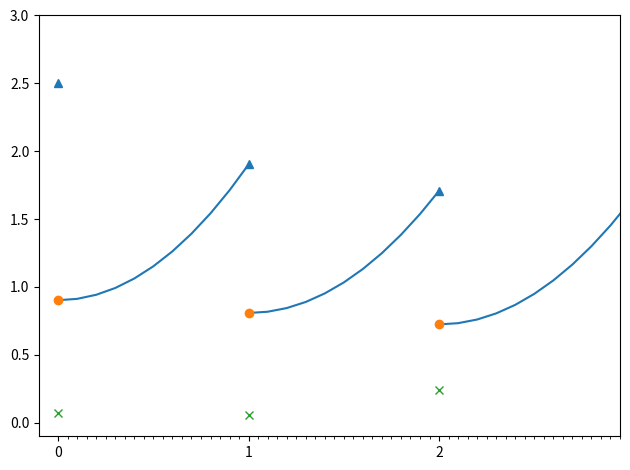

The script that saved this image:
import matplotlib.pyplot as plt
import numpy as np
from numpy import random

t = np.arange(21)
step = np.linspace(0, 20, 401)
obs = random.normal(0.1, scale=0.1, size=t.size)
xa = 0.1*np.exp(0.11*np.abs(t-20.0))
xf = np.zeros_like(xa)
xf[0] = 2.5
g = np.array([1.0,0.9,0.9,0.8,0.8,0.8,0.7,0.7,0.7,0.7,0.6,0.6,0.6,0.6,0.6,0.5,0.5,0.5,0.5,0.5])
for i in range(1,21):
    xf[i] = g[i-1] + xa[i-1]

fig, ax = plt.subplots()
lf =np.zeros(11)
dx = np.linspace(0, 1, 11)
for i in range(20):
    lf = g[i]*dx**2 + xa[i]
    ax.plot(dx+t[i], lf, linestyle='solid',color="tab:blue" )
ax.plot(t, xf, marker='^', linestyle='None' ,label="forecast")
ax.plot(t, xa, marker='o', linestyle='None' ,label="analysis")
ax.plot(t, obs, marker='x', linestyle='None' ,label="obs")
print(ax.get_xlim())
ax.set_xlim(-0.1,2.5)
print(ax.get_xlim())
ax.set_ylim(-0.1,3.0)
ax.set_xticks(t[:3])
ax.set_xticks(step[:60], minor=True)

#ax.set_xlabel('time')
params = {'legend.fontsize': 16, 
          'axes.labelsize': 16,
          'legend.handlelength': 3}

plt.rcParams.update(params)
#ax.set_aspect(1.5)
#ax.legend(loc='upper right')#, bbox_to_anchor=(0.0,2.0))

plt.tight_layout()
fig.savefig("DAimage1.png")
plt.show()